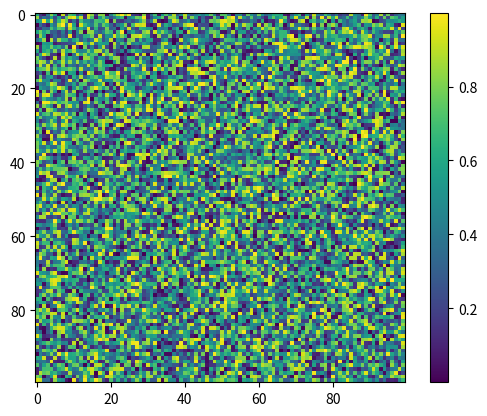

Generate this figure with matplotlib:
# -*- coding: utf-8 -*-
"""
Created on Wed Sep 19 15:13:27 2018

@author: DELL
"""

import numpy as np
import matplotlib.pyplot as plt
A = np.random.random((100, 100))
plt.imshow(A)
plt.colorbar()
plt.show()
